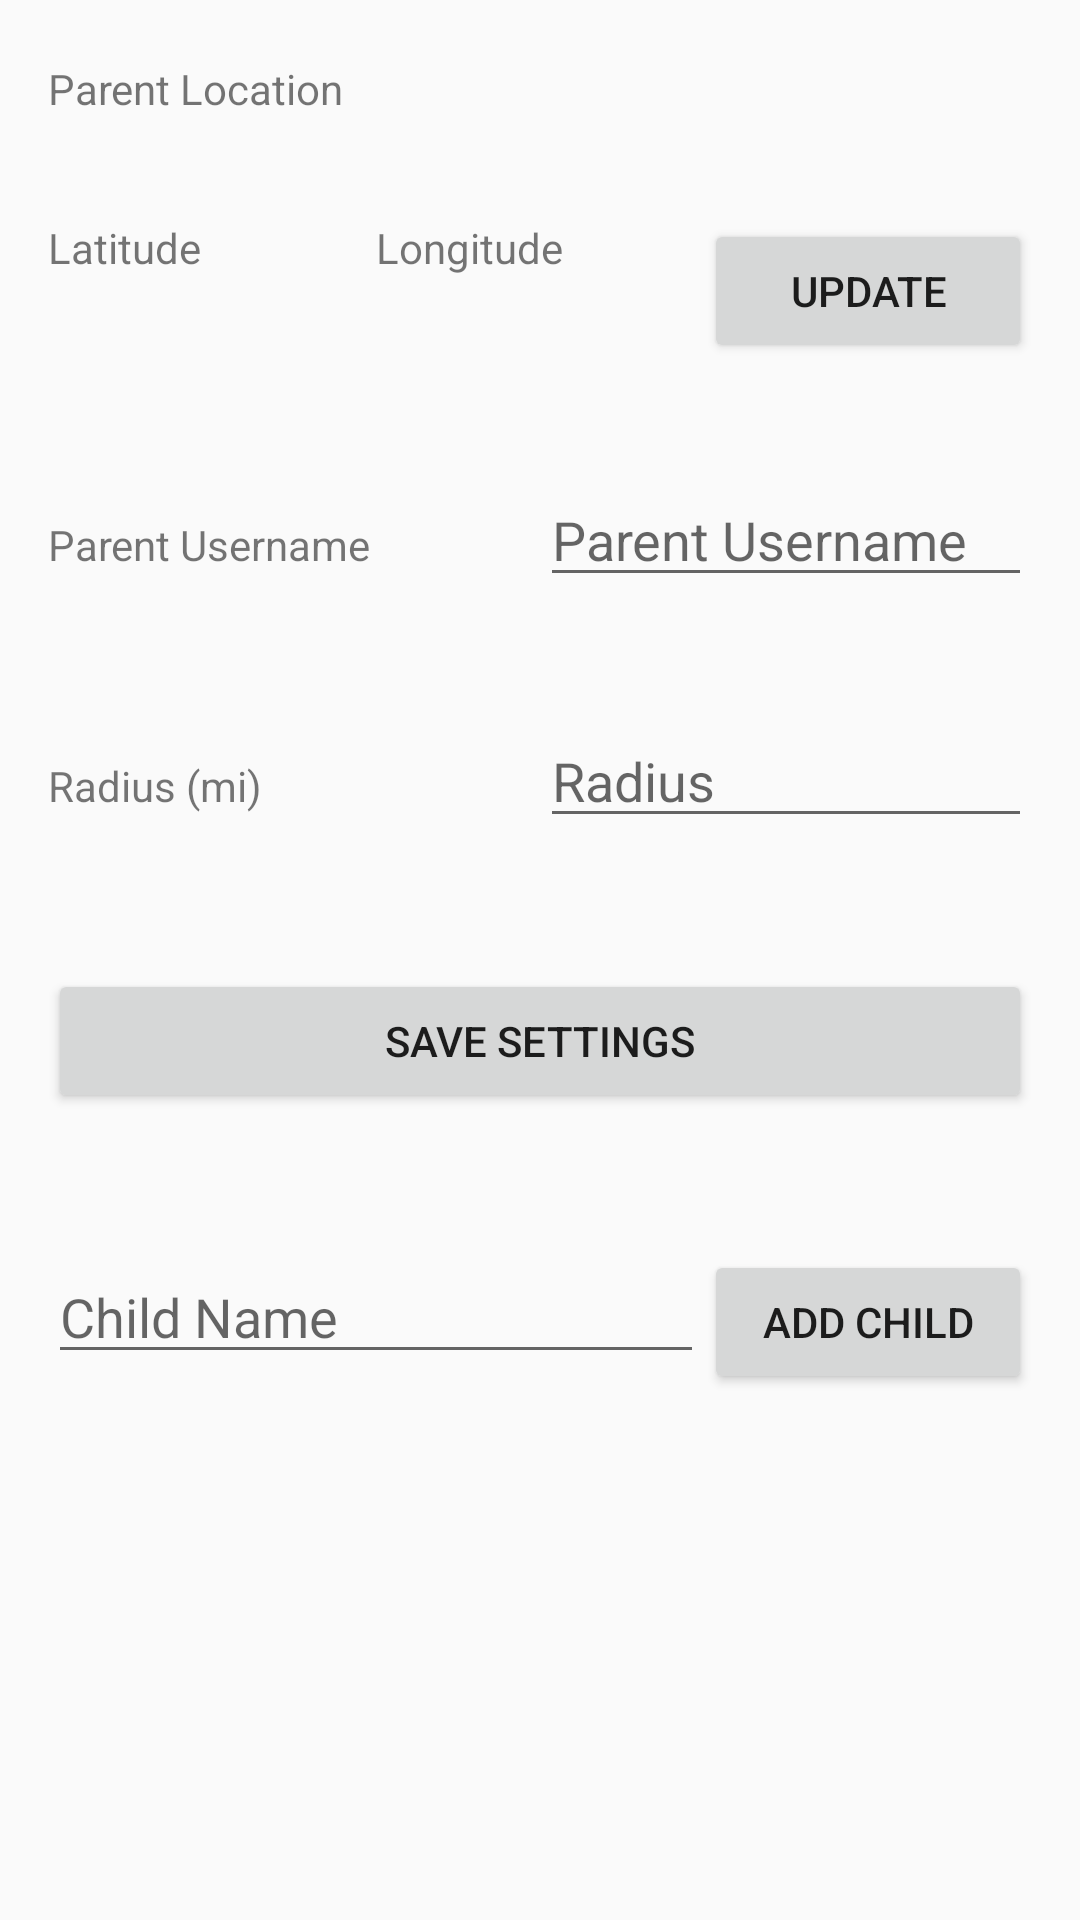

Produce the Android XML layout that renders to this screen, including the resource entries it uses.
<!-- AndroidManifest.xml: application theme AppTheme -->
<!-- res/layout/activity_main.xml -->
<?xml version="1.0" encoding="utf-8"?>
<android.support.constraint.ConstraintLayout xmlns:android="http://schemas.android.com/apk/res/android"
    xmlns:app="http://schemas.android.com/apk/res-auto"
    xmlns:tools="http://schemas.android.com/tools"
    android:layout_width="match_parent"
    android:layout_height="match_parent"
    tools:context=".MainActivity">


    <TextView
        android:id="@+id/txtViewParentLoc"
        android:layout_width="148dp"
        android:layout_height="41dp"
        android:layout_marginStart="16dp"
        android:layout_marginTop="20dp"
        android:text="@string/txtViewParentLoc"
        app:layout_constraintBottom_toTopOf="@+id/linearLayout"
        app:layout_constraintEnd_toEndOf="parent"
        app:layout_constraintHorizontal_bias="0.0"
        app:layout_constraintStart_toStartOf="parent"
        app:layout_constraintTop_toTopOf="parent"
        app:layout_constraintVertical_chainStyle="spread_inside" />


    <LinearLayout
        android:id="@+id/linearLayout"
        android:layout_width="match_parent"
        android:layout_height="wrap_content"
        android:layout_marginStart="16dp"
        android:layout_marginEnd="16dp"
        android:layout_marginBottom="1dp"
        android:orientation="horizontal"
        app:layout_constraintBottom_toTopOf="@+id/linearLayout3"
        app:layout_constraintEnd_toEndOf="parent"
        app:layout_constraintStart_toStartOf="parent"
        app:layout_constraintTop_toBottomOf="@+id/txtViewParentLoc">

        <TextView
            android:id="@+id/txtViewParentLat"
            android:layout_width="match_parent"
            android:layout_height="match_parent"
            android:layout_weight="1"
            android:ems="10"
            android:inputType="textPersonName"
            android:text="@string/txtViewParentLat" />


        <TextView
            android:id="@+id/txtViewParentLong"
            android:layout_width="match_parent"
            android:layout_height="match_parent"
            android:layout_weight="1"
            android:ems="10"
            android:inputType="textPersonName"
            android:text="@string/txtViewParentLong" />


        <Button
            android:id="@+id/btnUpdate"
            android:layout_width="match_parent"
            android:layout_height="wrap_content"
            android:layout_weight="1"
            android:onClick="onUpdate"
            android:text="@string/btnUpdate" />

    </LinearLayout>

    <LinearLayout
        android:id="@+id/linearLayout3"
        android:layout_width="match_parent"
        android:layout_height="wrap_content"
        android:layout_marginStart="16dp"
        android:layout_marginTop="24dp"
        android:layout_marginEnd="16dp"
        android:layout_marginBottom="14dp"
        android:orientation="horizontal"
        app:layout_constraintBottom_toTopOf="@+id/linearLayout2"
        app:layout_constraintEnd_toEndOf="parent"
        app:layout_constraintHorizontal_bias="0.0"
        app:layout_constraintStart_toStartOf="parent"
        app:layout_constraintTop_toBottomOf="@+id/linearLayout">

        <TextView
            android:id="@+id/txtViewParentUserName"
            android:layout_width="match_parent"
            android:layout_height="wrap_content"
            android:layout_weight="1"
            android:text="@string/txtViewParentUserName" />

        <EditText
            android:id="@+id/editTextParentUserName"
            android:layout_width="match_parent"
            android:layout_height="wrap_content"
            android:layout_weight="1"
            android:ems="10"
            android:hint="@string/editTextParentUserName"
            android:inputType="textPersonName" />


    </LinearLayout>

    <LinearLayout
        android:id="@+id/linearLayout2"
        android:layout_width="match_parent"
        android:layout_height="wrap_content"
        android:layout_marginStart="16dp"
        android:layout_marginTop="13dp"
        android:layout_marginEnd="16dp"
        android:layout_marginBottom="24dp"
        android:orientation="horizontal"
        app:layout_constraintBottom_toTopOf="@+id/btnSave"
        app:layout_constraintEnd_toEndOf="parent"
        app:layout_constraintStart_toStartOf="parent"
        app:layout_constraintTop_toBottomOf="@+id/linearLayout3">

        <TextView
            android:id="@+id/txtViewRadius"
            android:layout_width="match_parent"
            android:layout_height="wrap_content"
            android:layout_weight="1"
            android:text="@string/txtViewRadius" />

        <EditText
            android:id="@+id/editTextRadius"
            android:layout_width="match_parent"
            android:layout_height="wrap_content"
            android:layout_weight="1"
            android:ems="10"
            android:hint="@string/editTextRadius"
            android:inputType="textPersonName" />


    </LinearLayout>

    <Button
        android:id="@+id/btnSave"
        android:layout_width="match_parent"
        android:layout_height="wrap_content"
        android:layout_marginStart="16dp"
        android:layout_marginTop="8dp"
        android:layout_marginEnd="16dp"
        android:layout_marginBottom="269dp"
        android:onClick="onSave"
        android:text="@string/btnSave"
        app:layout_constraintBottom_toBottomOf="parent"
        app:layout_constraintEnd_toEndOf="parent"
        app:layout_constraintStart_toStartOf="parent"
        app:layout_constraintTop_toBottomOf="@+id/linearLayout2" />

    <LinearLayout
        android:id="@+id/linearLayout4"
        android:layout_width="match_parent"
        android:layout_height="wrap_content"
        android:layout_marginStart="16dp"
        android:layout_marginTop="8dp"
        android:layout_marginEnd="16dp"
        android:layout_marginBottom="8dp"
        android:orientation="horizontal"
        app:layout_constraintBottom_toBottomOf="parent"
        app:layout_constraintEnd_toEndOf="parent"
        app:layout_constraintHorizontal_bias="1.0"
        app:layout_constraintStart_toStartOf="parent"
        app:layout_constraintTop_toBottomOf="@+id/btnSave"
        app:layout_constraintVertical_bias="0.043">


        <EditText
            android:id="@+id/editTextAddChild"
            android:layout_width="match_parent"
            android:layout_height="wrap_content"
            android:layout_marginTop="30dp"
            android:layout_weight="1"
            android:ems="10"
            android:hint="@string/editTextAddChild"
            android:inputType="textPersonName"
            tools:layout_editor_absoluteX="16dp"
            tools:layout_editor_absoluteY="264dp" />

        <Button
            android:id="@+id/btnAdd"
            android:layout_width="match_parent"
            android:layout_height="wrap_content"
            android:layout_marginTop="30dp"
            android:layout_weight="2"
            android:onClick="onAdd"
            android:text="@string/btnAdd"
            tools:layout_editor_absoluteX="238dp"
            tools:layout_editor_absoluteY="264dp" />

    </LinearLayout>

    <ListView
        android:id="@+id/listViewChild"
        android:layout_width="258dp"
        android:layout_height="122dp"
        android:layout_marginStart="16dp"
        android:layout_marginTop="8dp"
        android:layout_marginEnd="16dp"
        android:layout_marginBottom="8dp"
        app:layout_constraintBottom_toBottomOf="parent"
        app:layout_constraintEnd_toEndOf="parent"
        app:layout_constraintHorizontal_bias="0.0"
        app:layout_constraintStart_toStartOf="parent"
        app:layout_constraintTop_toBottomOf="@+id/linearLayout4"
        app:layout_constraintVertical_bias="0.432" />


</android.support.constraint.ConstraintLayout>
<!-- resources referenced by this layout -->
<resources>
  <string name="btnAdd">Add Child</string>
  <string name="btnSave">Save Settings</string>
  <string name="btnUpdate">Update</string>
  <string name="editTextAddChild">Child Name</string>
  <string name="editTextParentUserName">Parent Username</string>
  <string name="editTextRadius">Radius</string>
  <string name="txtViewParentLat">Latitude</string>
  <string name="txtViewParentLoc">Parent Location</string>
  <string name="txtViewParentLong">Longitude</string>
  <string name="txtViewParentUserName">Parent Username</string>
  <string name="txtViewRadius">Radius (mi)</string>
  <style name="AppTheme" parent="Base.Theme.AppCompat.Light.DarkActionBar">
  
          
          <item name="colorPrimary">@color/Titlebar</item>
          <item name="colorPrimaryDark">@color/colorPrimaryDark</item>
          <item name="colorAccent">@color/colorAccent</item>
  
      </style>
  <color name="Titlebar">@android:color/holo_blue_dark</color>
  <color name="colorPrimaryDark">#00574B</color>
  <color name="colorAccent">#D81B60</color>
</resources>
